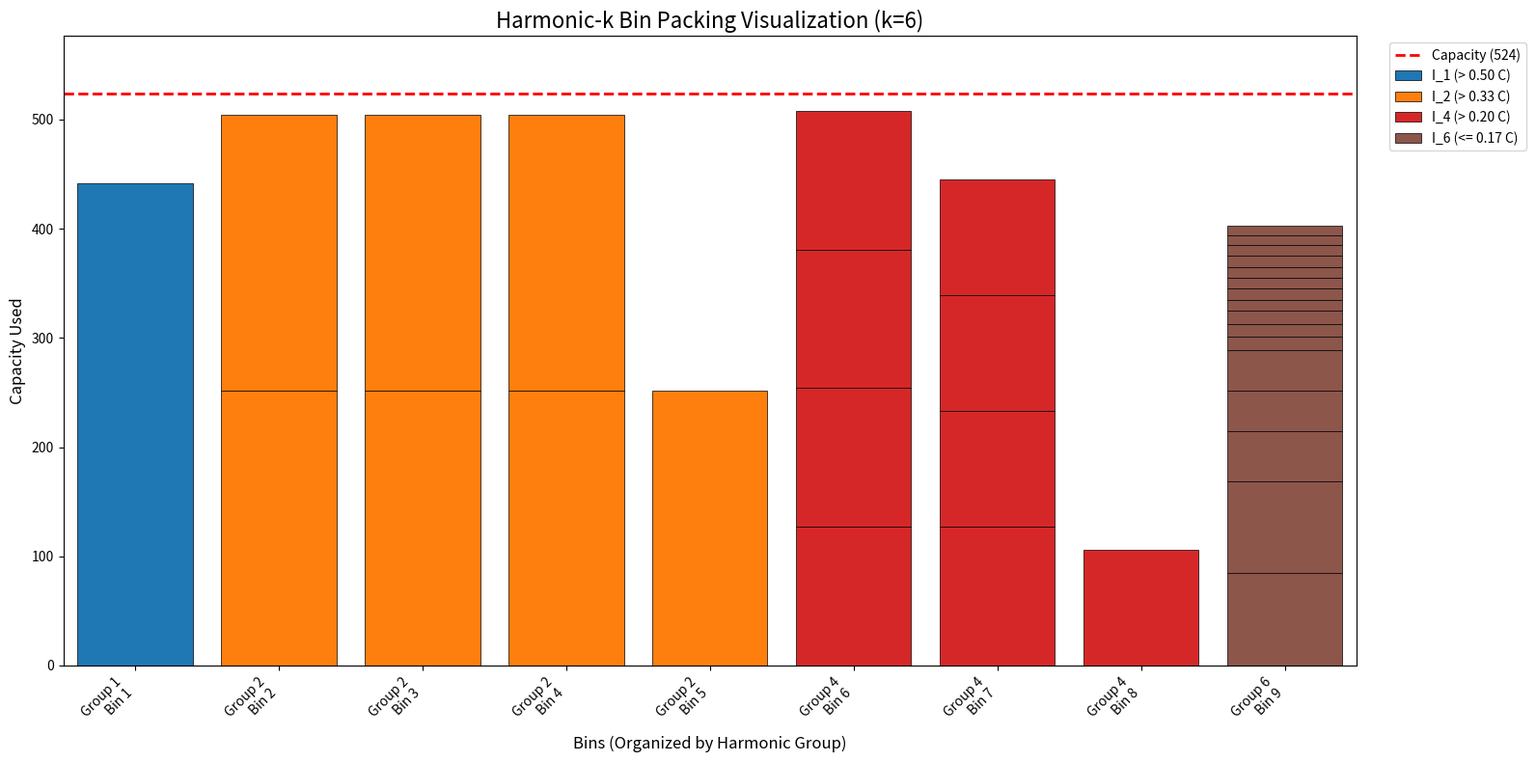

Python code for this plot:
import matplotlib.pyplot as plt
import matplotlib.cm as cm
import numpy as np
import warnings

# Suppress the non-interactive backend warning from matplotlib
warnings.filterwarnings('ignore', category=UserWarning, message='.*FigureCanvasAgg.*')

def harmonic_k_with_bins(items, capacity, k):
    """
    Implements the Harmonic-k algorithm and returns the full
    structure of all bins used, organized by group.
    
    Returns:
    - list[list[list[int]]]: A list of k groups.
      Each group is a list of bins.
      Each bin is a list of item sizes it contains.
    """
    
    # We need k groups of bins.
    # bin_groups[0] is for I_1, bin_groups[1] for I_2, ..., bin_groups[k-1] for I_k
    bin_groups = [[] for _ in range(k)]
    
    # Define the harmonic intervals (e.g., (1/2, 1], (1/3, 1/2], ...)
    # intervals[0] = 1/2, intervals[1] = 1/3, ...
    intervals = [1.0 / (i + 2.0) for i in range(k - 1)]

    for item in items:
        if item > capacity:
            print(f"Error: Item size {item} exceeds capacity {capacity}. Skipping.")
            continue
            
        normalized_size = float(item) / capacity

        # 1. Classify the item
        group_index = k - 1 # Default to the last group (I_k) for smallest items
        for j in range(k - 1):
            # intervals[0] is 1/2. If norm_size > 1/2, it's group 0 (I_1)
            # intervals[1] is 1/3. If norm_size > 1/3, it's group 1 (I_2)
            if normalized_size > intervals[j]:
                group_index = j
                break
        
        # 2. Pack the item using First-Fit *within its group*
        target_group_bins = bin_groups[group_index]
        placed = False
        
        for b in target_group_bins:
            current_fill = sum(b)
            if (capacity - current_fill) >= item:
                b.append(item)  # Add item to this bin
                placed = True
                break
        
        if not placed:
            # No fitting bin found in this group, open a new one
            new_bin = [item]
            target_group_bins.append(new_bin)
            
    return bin_groups

def visualize_packing(bin_groups, capacity, k):
    """
    Creates a stacked bar chart to visualize the packed bins.
    """
    
    # Get a color map with k distinct colors
    # We use 'tab10' or 'tab20' for good categorical colors
    if k <= 10:
        colors = plt.colormaps['tab10']
    else:
        colors = plt.colormaps['tab20']

    bin_labels = []
    total_bin_count = 0
    
    # Set up the plot
    plt.figure(figsize=(16, 8))
    
    # Iterate through each group and each bin to draw it
    for group_index, group_bins in enumerate(bin_groups):
        if not group_bins: # Skip empty groups
            continue
            
        group_color = colors(group_index)
        group_name = f'I_{group_index + 1}'
        # Create consistent, valid labels describing the harmonic interval for the group
        if group_index == 0:
            group_label = f'{group_name} (> {1.0/(group_index+2):.2f} C)'
        elif group_index < k - 1:
            group_label = f'{group_name} (> {1.0/(group_index+2):.2f} C)'
        else:
            group_label = f'{group_name} (<= {1.0/(group_index+1):.2f} C)'

        for bin_items in group_bins:
            # Add a label for the x-axis tick
            bin_labels.append(f'Group {group_index + 1}\nBin {total_bin_count + 1}')
            
            bottom = 0
            for item_index, item_size in enumerate(bin_items):
                # The first item in the bin gets the group label for the legend
                label = group_label if item_index == 0 else None
                
                plt.bar(
                    total_bin_count,  # x-position
                    item_size,        # height
                    bottom=bottom,
                    color=group_color,
                    edgecolor='black', # Add a black edge to see items
                    linewidth=0.5,
                    label=label
                )
                bottom += item_size
            
            total_bin_count += 1

    # Add a red line for the capacity
    plt.axhline(y=capacity, color='red', linestyle='--', linewidth=2, label=f'Capacity ({capacity})')

    # --- Final plot styling ---
    plt.title(f'Harmonic-k Bin Packing Visualization (k={k})', fontsize=16)
    plt.ylabel('Capacity Used', fontsize=12)
    plt.xlabel('Bins (Organized by Harmonic Group)', fontsize=12)
    
    # Set x-axis ticks and labels
    if total_bin_count > 0:
        plt.xticks(range(total_bin_count), bin_labels, rotation=45, ha='right')
        plt.xlim(-0.5, total_bin_count - 0.5)
    
    plt.ylim(0, capacity * 1.1) # Give 10% extra space at top
    
    # Create a unique legend
    handles, labels = plt.gca().get_legend_handles_labels()
    by_label = dict(zip(labels, handles)) # Removes duplicate labels
    plt.legend(by_label.values(), by_label.keys(), bbox_to_anchor=(1.02, 1), loc='upper left')
    
    plt.tight_layout() # Adjust plot to prevent label overlap
    plt.savefig('harmonic_k_packing.png', dpi=150, bbox_inches='tight')
    print("Plot saved to 'harmonic_k_packing.png'")
    try:
        plt.show()  # Will display if interactive backend is available
    except Exception:
        pass  # Non-interactive backend; plot already saved


# --- Main Execution ---
if __name__ == "__main__":
    # Your dataset
    CAPACITY = 524
    ITEMS = [
        442, 252, 252, 252, 252, 252, 252, 252, 127, 127, 
        127, 127, 127, 106, 106, 106, 106, 85, 84, 46, 
        37, 37, 12, 12, 12, 10, 10, 10, 10, 10, 
        10, 9, 9
    ]
    
    # We'll choose k=6, which gives intervals
    # I_1: (> 1/2)
    # I_2: (> 1/3]
    # I_3: (> 1/4]
    # I_4: (> 1/5]
    # I_5: (> 1/6]
    # I_6: (<= 1/6]
    K_VALUE = 6

    # 1. Run the algorithm to get the bin structure
    all_bin_groups = harmonic_k_with_bins(ITEMS, CAPACITY, K_VALUE)
    
    # 2. Visualize the result
    visualize_packing(all_bin_groups, CAPACITY, K_VALUE)
